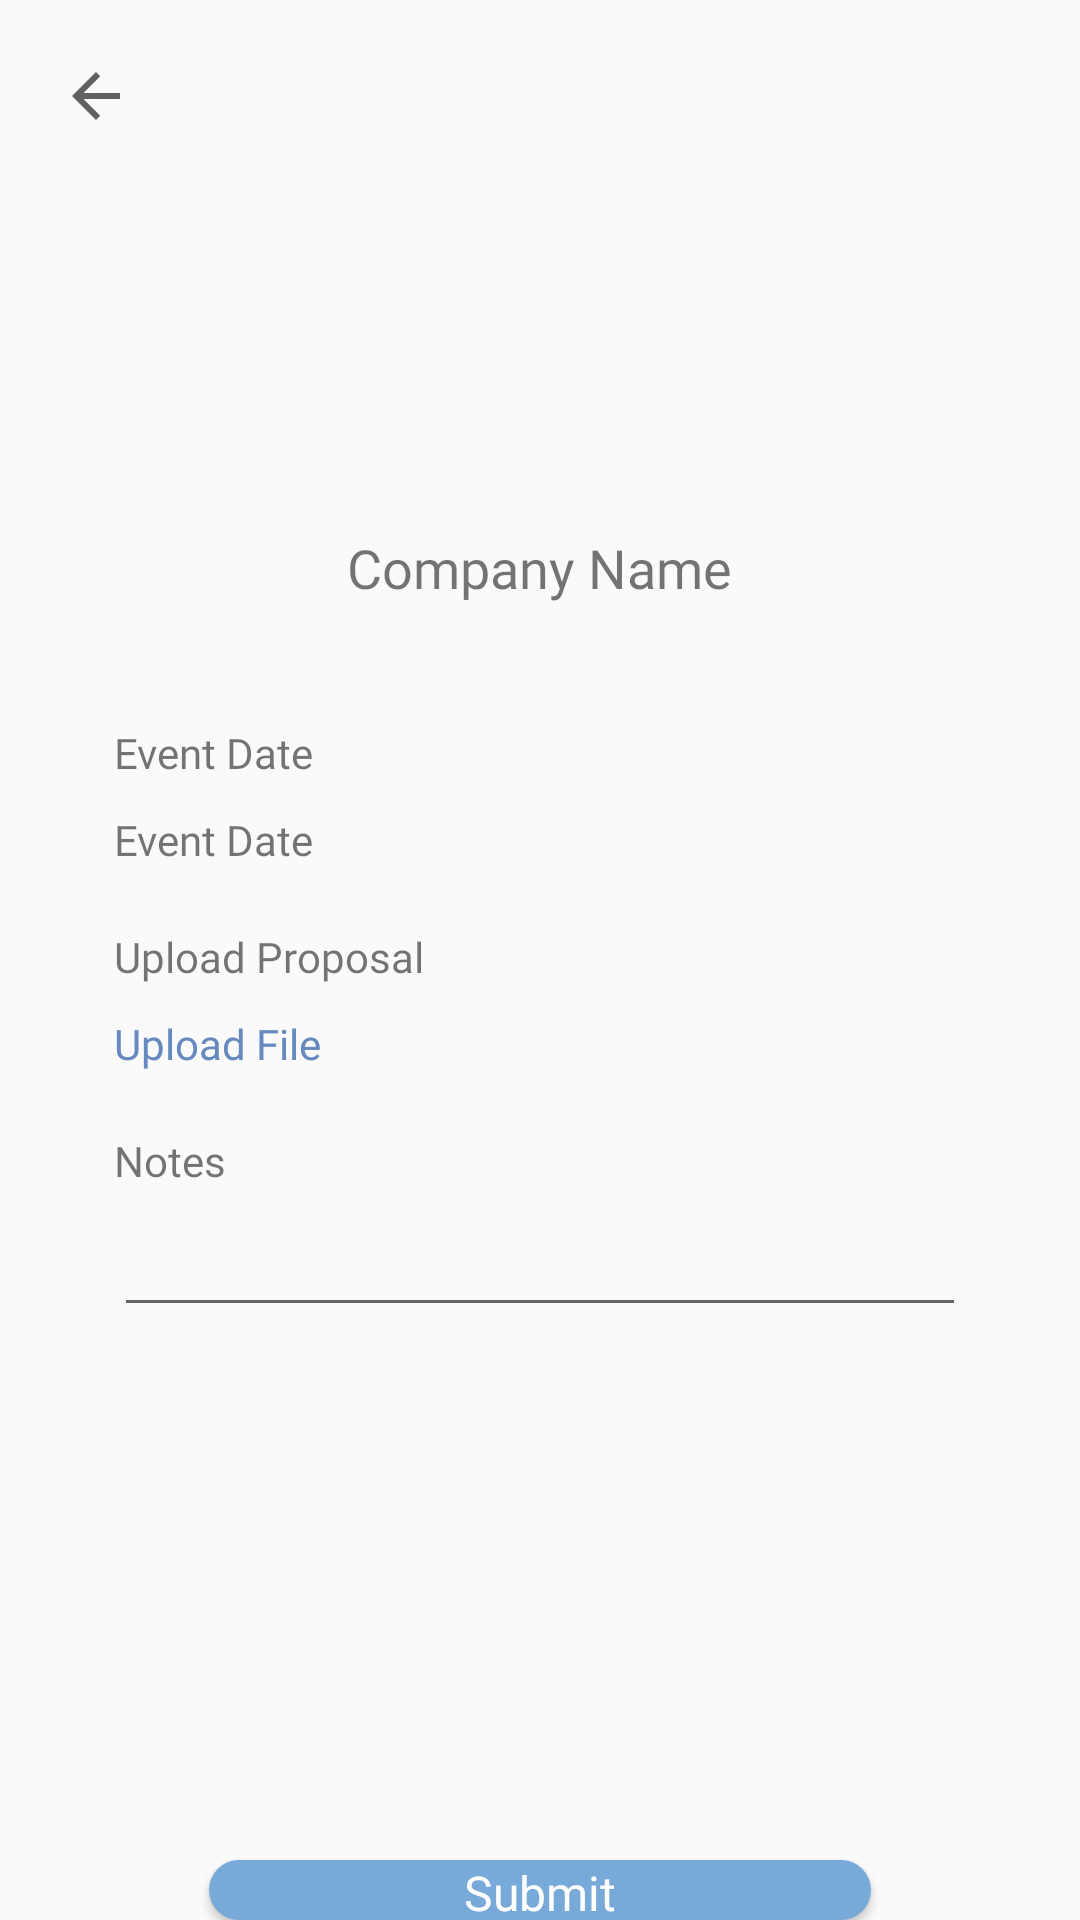

Produce the Android XML layout that renders to this screen, including the resource entries it uses.
<!-- AndroidManifest.xml: application theme AppTheme -->
<!-- res/layout/activity_accept_upload.xml -->
<?xml version="1.0" encoding="utf-8"?>
<RelativeLayout xmlns:android="http://schemas.android.com/apk/res/android"
    xmlns:app="http://schemas.android.com/apk/res-auto"
    xmlns:tools="http://schemas.android.com/tools"
    android:layout_width="match_parent"
    android:layout_height="match_parent"
    tools:context=".activity.AcceptUploadActivity">


    <ImageView
        android:id="@+id/btn_back"
        android:layout_width="wrap_content"
        android:layout_height="wrap_content"
        android:layout_margin="20dp"
        android:background="@drawable/ic_arrow_back_black_24dp"/>


    <ImageView
        android:id="@+id/img_desc_acc"
        android:layout_width="93dp"
        android:layout_height="93dp"
        android:layout_marginStart="60dp"
        android:layout_centerHorizontal="true"
        android:layout_below="@id/btn_back"
        tools:src="@color/colorAccent" />

    <TextView
        android:id="@+id/name_company_acc"
        android:layout_width="wrap_content"
        android:layout_height="wrap_content"
        android:layout_below="@id/img_desc_acc"
        android:text="Company Name"
        android:layout_centerHorizontal="true"
        android:textSize="18sp"
        android:fontFamily="@font/montserrat_bold"
        android:layout_margin="20dp"/>

    <TextView
        android:id="@+id/text_date_acc"
        android:layout_width="wrap_content"
        android:layout_height="wrap_content"
        android:layout_below="@id/name_company_acc"
        android:text="Event Date"
        android:layout_marginTop="20dp"
        android:textSize="14sp"
        android:fontFamily="@font/montserrat_bold"
        android:layout_marginLeft="38dp"/>

    <TextView
        android:id="@+id/date_acc"
        android:layout_width="wrap_content"
        android:layout_height="wrap_content"
        android:layout_below="@id/text_date_acc"
        android:text="Event Date"
        android:textSize="14sp"
        android:fontFamily="@font/montserrat"
        android:layout_marginTop="10dp"
        android:layout_marginLeft="38dp"/>

    <TextView
        android:id="@+id/text_upload_acc"
        android:layout_width="wrap_content"
        android:layout_height="wrap_content"
        android:layout_below="@id/date_acc"
        android:text="Upload Proposal"
        android:textSize="14sp"
        android:layout_marginTop="20dp"
        android:fontFamily="@font/montserrat_bold"
        android:layout_marginLeft="38dp"/>

    <TextView
        android:id="@+id/btn_upload_acc"
        android:layout_width="wrap_content"
        android:layout_height="wrap_content"
        android:layout_below="@id/text_upload_acc"
        android:text="Upload File"
        android:textSize="14sp"
        android:textColor="#6689BF"
        android:fontFamily="@font/montserrat"
        android:layout_marginTop="10dp"
        android:layout_marginLeft="38dp"/>

    <TextView
        android:id="@+id/notes_acc"
        android:layout_width="wrap_content"
        android:layout_height="wrap_content"
        android:layout_below="@id/btn_upload_acc"
        android:layout_marginLeft="38dp"
        android:layout_marginTop="20dp"
        android:fontFamily="@font/montserrat_bold"
        android:text="Notes"
        android:textSize="14sp" />

    <EditText
        android:id="@+id/edt_notes_acc"
        android:layout_width="match_parent"
        android:layout_height="wrap_content"
        android:layout_below="@id/notes_acc"
        android:textSize="14sp"
        android:textColor="#615E5E"
        android:fontFamily="@font/montserrat"
        android:layout_marginTop="10dp"
        android:layout_marginLeft="38dp"
        android:layout_marginRight="38dp"/>

    <Button
        android:id="@+id/btn_submit"
        android:layout_width="220.79dp"
        android:layout_height="wrap_content"
        android:layout_alignParentTop="true"
        android:layout_centerHorizontal="true"
        android:layout_marginTop="620dp"
        android:background="@drawable/button_blue"
        android:elevation="4dp"
        android:fontFamily="@font/montserrat"
        android:text="Submit"
        android:textAllCaps="false"
        android:textColor="#FFFFFF"
        android:textSize="16dp" />



</RelativeLayout>
<!-- resources referenced by this layout -->
<resources>
  <!-- drawable button_blue (drawable) -->
  <?xml version="1.0" encoding="utf-8"?>
  <shape xmlns:android="http://schemas.android.com/apk/res/android">
      <solid android:color="#78AAD9" />
      <corners
          android:radius="20dp" />
  </shape>
  <!-- drawable ic_arrow_back_black_24dp (drawable) -->
  <vector android:height="24dp" android:tint="#636060"
      android:viewportHeight="24.0" android:viewportWidth="24.0"
      android:width="24dp" xmlns:android="http://schemas.android.com/apk/res/android">
      <path android:fillColor="#FF000000" android:pathData="M20,11H7.83l5.59,-5.59L12,4l-8,8 8,8 1.41,-1.41L7.83,13H20v-2z"/>
  </vector>
  <style name="AppTheme" parent="Theme.AppCompat.Light.NoActionBar">
          
          <item name="colorPrimary">#74A3D4</item>
          <item name="colorPrimaryDark">#506898</item>
          <item name="colorAccent">#74A3D4</item>
      </style>
  <!-- not gathered from this repository: default colours our renderer supplied (Android Studio template values) -->
  <color name="colorAccent">#FF03DAC5</color>
</resources>
